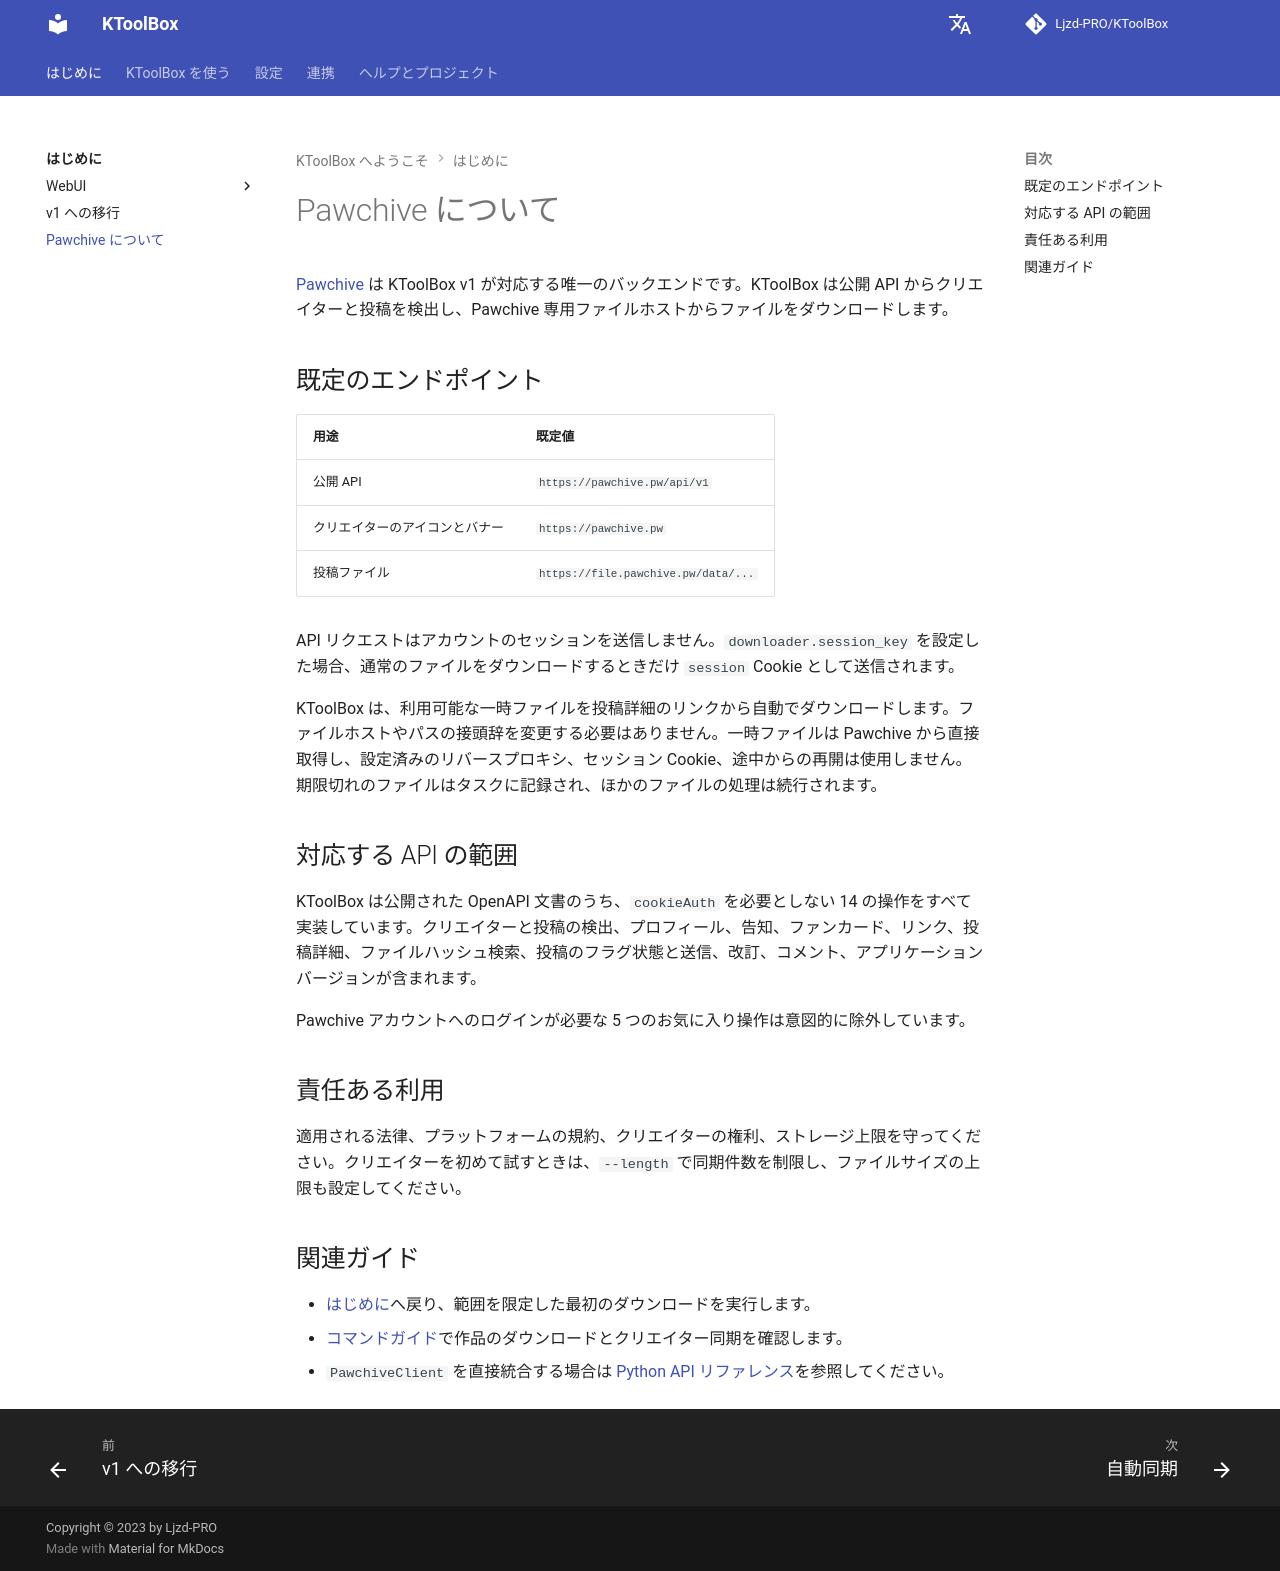

repository: Ljzd-PRO/KToolBox · page: master/ja/about-pawchive/index.html · generator: mkdocs

# Pawchive について

[Pawchive](https://pawchive.pw/) は KToolBox v1 が対応する唯一のバックエンドです。KToolBox は公開 API からクリエイターと投稿を検出し、Pawchive 専用ファイルホストからファイルをダウンロードします。

## 既定のエンドポイント

| 用途 | 既定値 |
| --- | --- |
| 公開 API | `https://pawchive.pw/api/v1` |
| クリエイターのアイコンとバナー | `https://pawchive.pw` |
| 投稿ファイル | `https://file.pawchive.pw/data/...` |

API リクエストはアカウントのセッションを送信しません。`downloader.session_key` を設定した場合、通常のファイルをダウンロードするときだけ `session` Cookie として送信されます。

KToolBox は、利用可能な一時ファイルを投稿詳細のリンクから自動でダウンロードします。ファイルホストやパスの接頭辞を変更する必要はありません。一時ファイルは Pawchive から直接取得し、設定済みのリバースプロキシ、セッション Cookie、途中からの再開は使用しません。期限切れのファイルはタスクに記録され、ほかのファイルの処理は続行されます。

## 対応する API の範囲

KToolBox は公開された OpenAPI 文書のうち、`cookieAuth` を必要としない 14 の操作をすべて実装しています。クリエイターと投稿の検出、プロフィール、告知、ファンカード、リンク、投稿詳細、ファイルハッシュ検索、投稿のフラグ状態と送信、改訂、コメント、アプリケーションバージョンが含まれます。

Pawchive アカウントへのログインが必要な 5 つのお気に入り操作は意図的に除外しています。

## 責任ある利用

適用される法律、プラットフォームの規約、クリエイターの権利、ストレージ上限を守ってください。クリエイターを初めて試すときは、`--length` で同期件数を制限し、ファイルサイズの上限も設定してください。

## 関連ガイド

- [はじめに](index.md)へ戻り、範囲を限定した最初のダウンロードを実行します。
- [コマンドガイド](commands/guide.md)で作品のダウンロードとクリエイター同期を確認します。
- `PawchiveClient` を直接統合する場合は [Python API リファレンス](api.md)を参照してください。
